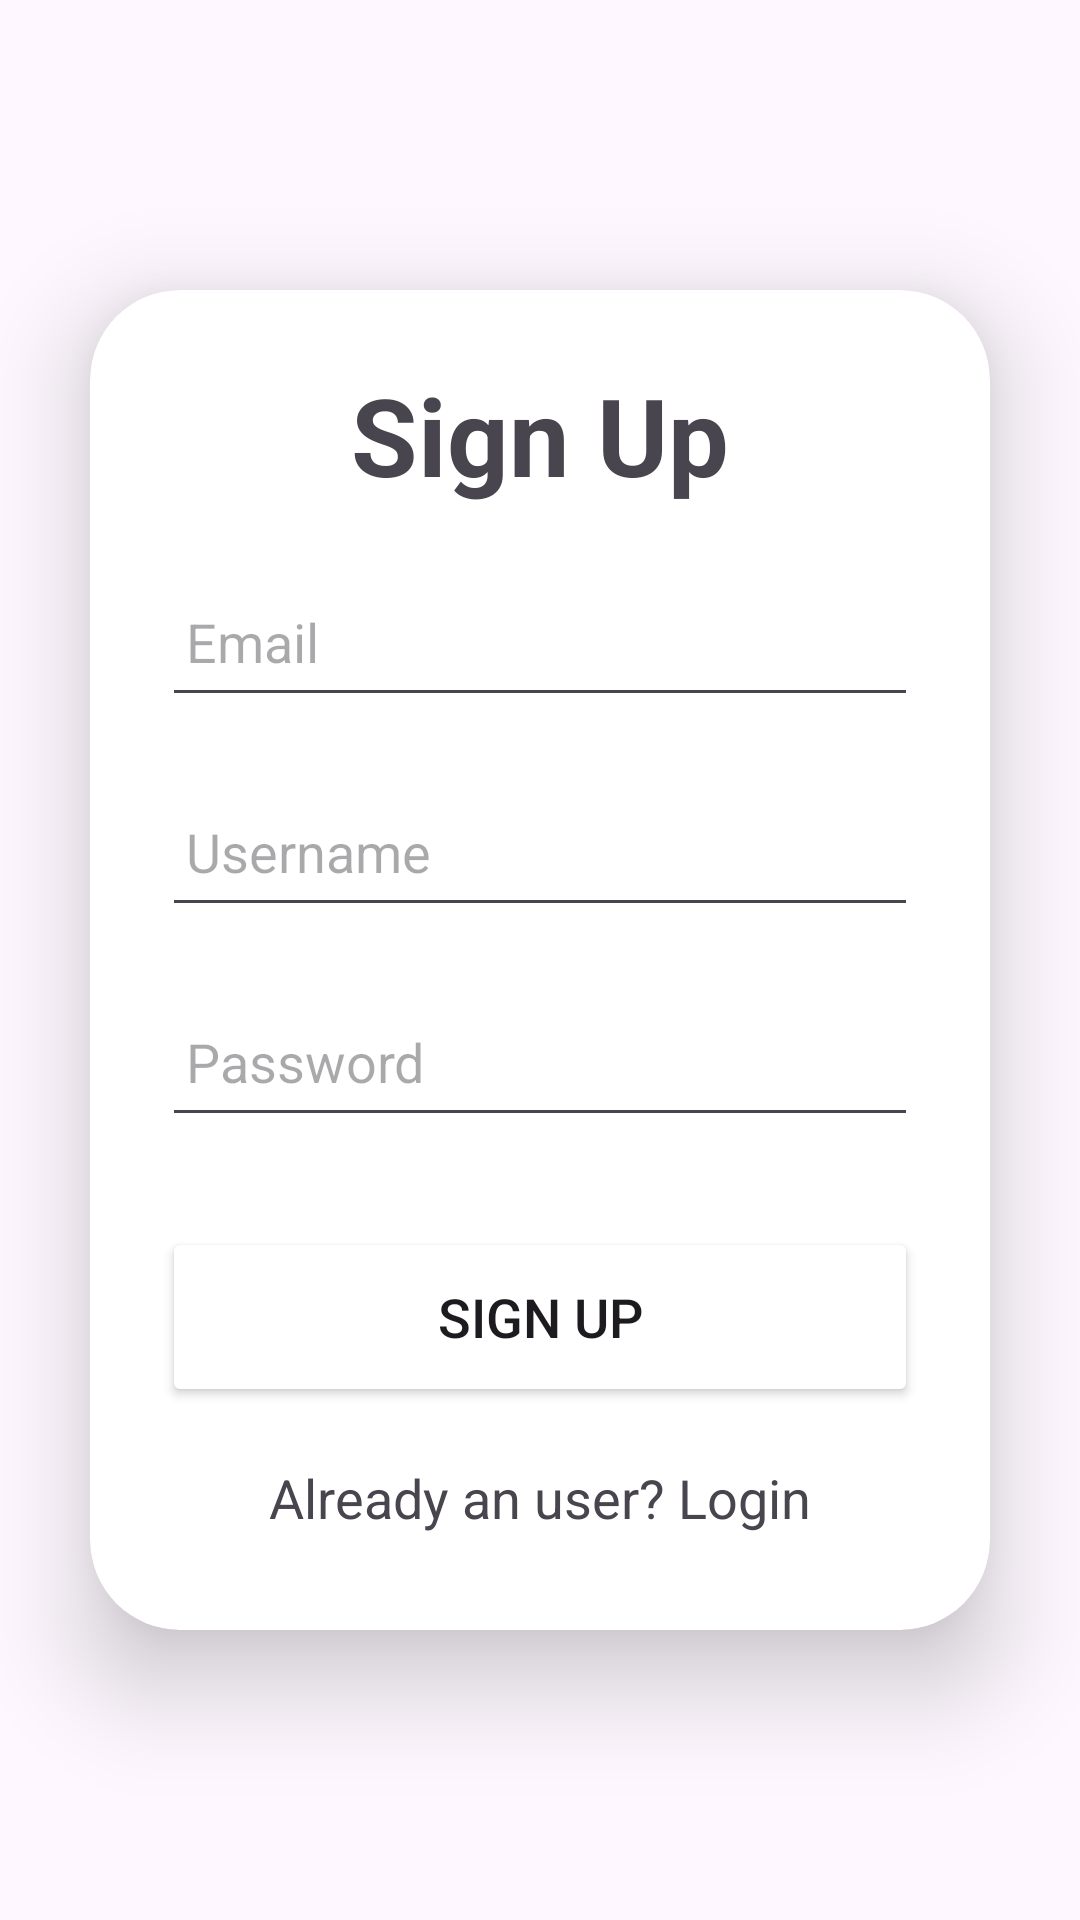

Produce the Android XML layout that renders to this screen, including the resource entries it uses.
<!-- AndroidManifest.xml: application theme Theme.Tbptbpart2 -->
<!-- res/layout/activity_sign_up.xml -->
<?xml version="1.0" encoding="utf-8"?>
<LinearLayout
    xmlns:android="http://schemas.android.com/apk/res/android"
    xmlns:app="http://schemas.android.com/apk/res-auto"
    xmlns:tools="http://schemas.android.com/tools"
    android:layout_width="match_parent"
    android:layout_height="match_parent"
    android:orientation="vertical"
    android:gravity="center"
    tools:context=".SignupActivity">

    <androidx.cardview.widget.CardView
        android:layout_width="match_parent"
        android:layout_height="wrap_content"
        android:layout_margin="30dp"
        app:cardCornerRadius="30dp"
        app:cardElevation="20dp">

        <LinearLayout
            android:layout_width="match_parent"
            android:layout_height="wrap_content"
            android:orientation="vertical"
            android:layout_gravity="center_horizontal"
            android:padding="24dp">

            <TextView
                android:layout_width="match_parent"
                android:layout_height="wrap_content"
                android:text="Sign Up"
                android:textSize="36sp"
                android:textAlignment="center"
                android:textStyle="bold"
                android:textColor="@color/lavender"/>


            <EditText
                android:layout_width="match_parent"
                android:layout_height="50dp"
                android:id="@+id/signup_email"
                android:layout_marginTop="20dp"
                android:padding="8dp"
                android:hint="Email"
                android:drawablePadding="8dp"
                android:textColor="@color/black"/>


            <EditText
                android:layout_width="match_parent"
                android:layout_height="50dp"
                android:id="@+id/signup_username"
                android:layout_marginTop="20dp"
                android:padding="8dp"
                android:hint="Username"
                android:drawablePadding="8dp"
                android:textColor="@color/black"/>

            <EditText
                android:layout_width="match_parent"
                android:layout_height="50dp"
                android:id="@+id/signup_password"
                android:layout_marginTop="20dp"
                android:padding="8dp"
                android:hint="Password"
                android:inputType="textPassword"
                android:drawablePadding="8dp"
                android:textColor="@color/black"/>

            <Button
                android:layout_width="match_parent"
                android:layout_height="60dp"
                android:text="Sign Up"
                android:id="@+id/signup_button"
                android:textSize="18sp"
                android:layout_marginTop="30dp"
                android:backgroundTint="@color/lavender"
                app:cornerRadius = "20dp"/>

            <TextView
                android:layout_width="wrap_content"
                android:layout_height="wrap_content"
                android:id="@+id/loginRedirectText"
                android:text="Already an user? Login"
                android:layout_gravity="center"
                android:padding="8dp"
                android:layout_marginTop="10dp"
                android:textColor="@color/lavender"
                android:textSize="18sp"/>

        </LinearLayout>

    </androidx.cardview.widget.CardView>

</LinearLayout>
<!-- resources referenced by this layout -->
<resources>
  <style name="Theme.Tbptbpart2" parent="Base.Theme.Tbptbpart2" />
  <style name="Base.Theme.Tbptbpart2" parent="Theme.Material3.DayNight.NoActionBar">
          
          <item name="colorPrimary">@color/lavender</item>
          <item name="colorPrimaryVariant">@color/lavender</item>
          <item name="colorOnPrimary">@color/white</item>
          
          <item name="colorSecondary">@color/teal_200</item>
          <item name="colorSecondaryVariant">@color/teal_700</item>
          <item name="colorOnSecondary">@color/black</item>
          
          <item name="android:statusBarColor">?attr/colorPrimaryVariant</item>
          
      </style>
  <!-- not gathered from this repository: default colours our renderer supplied (Android Studio template values) -->
  <color name="teal_200">#FF03DAC5</color>
  <color name="teal_700">#FF018786</color>
  <color name="black">#FF000000</color>
  <color name="white">#FFFFFFFF</color>
</resources>
